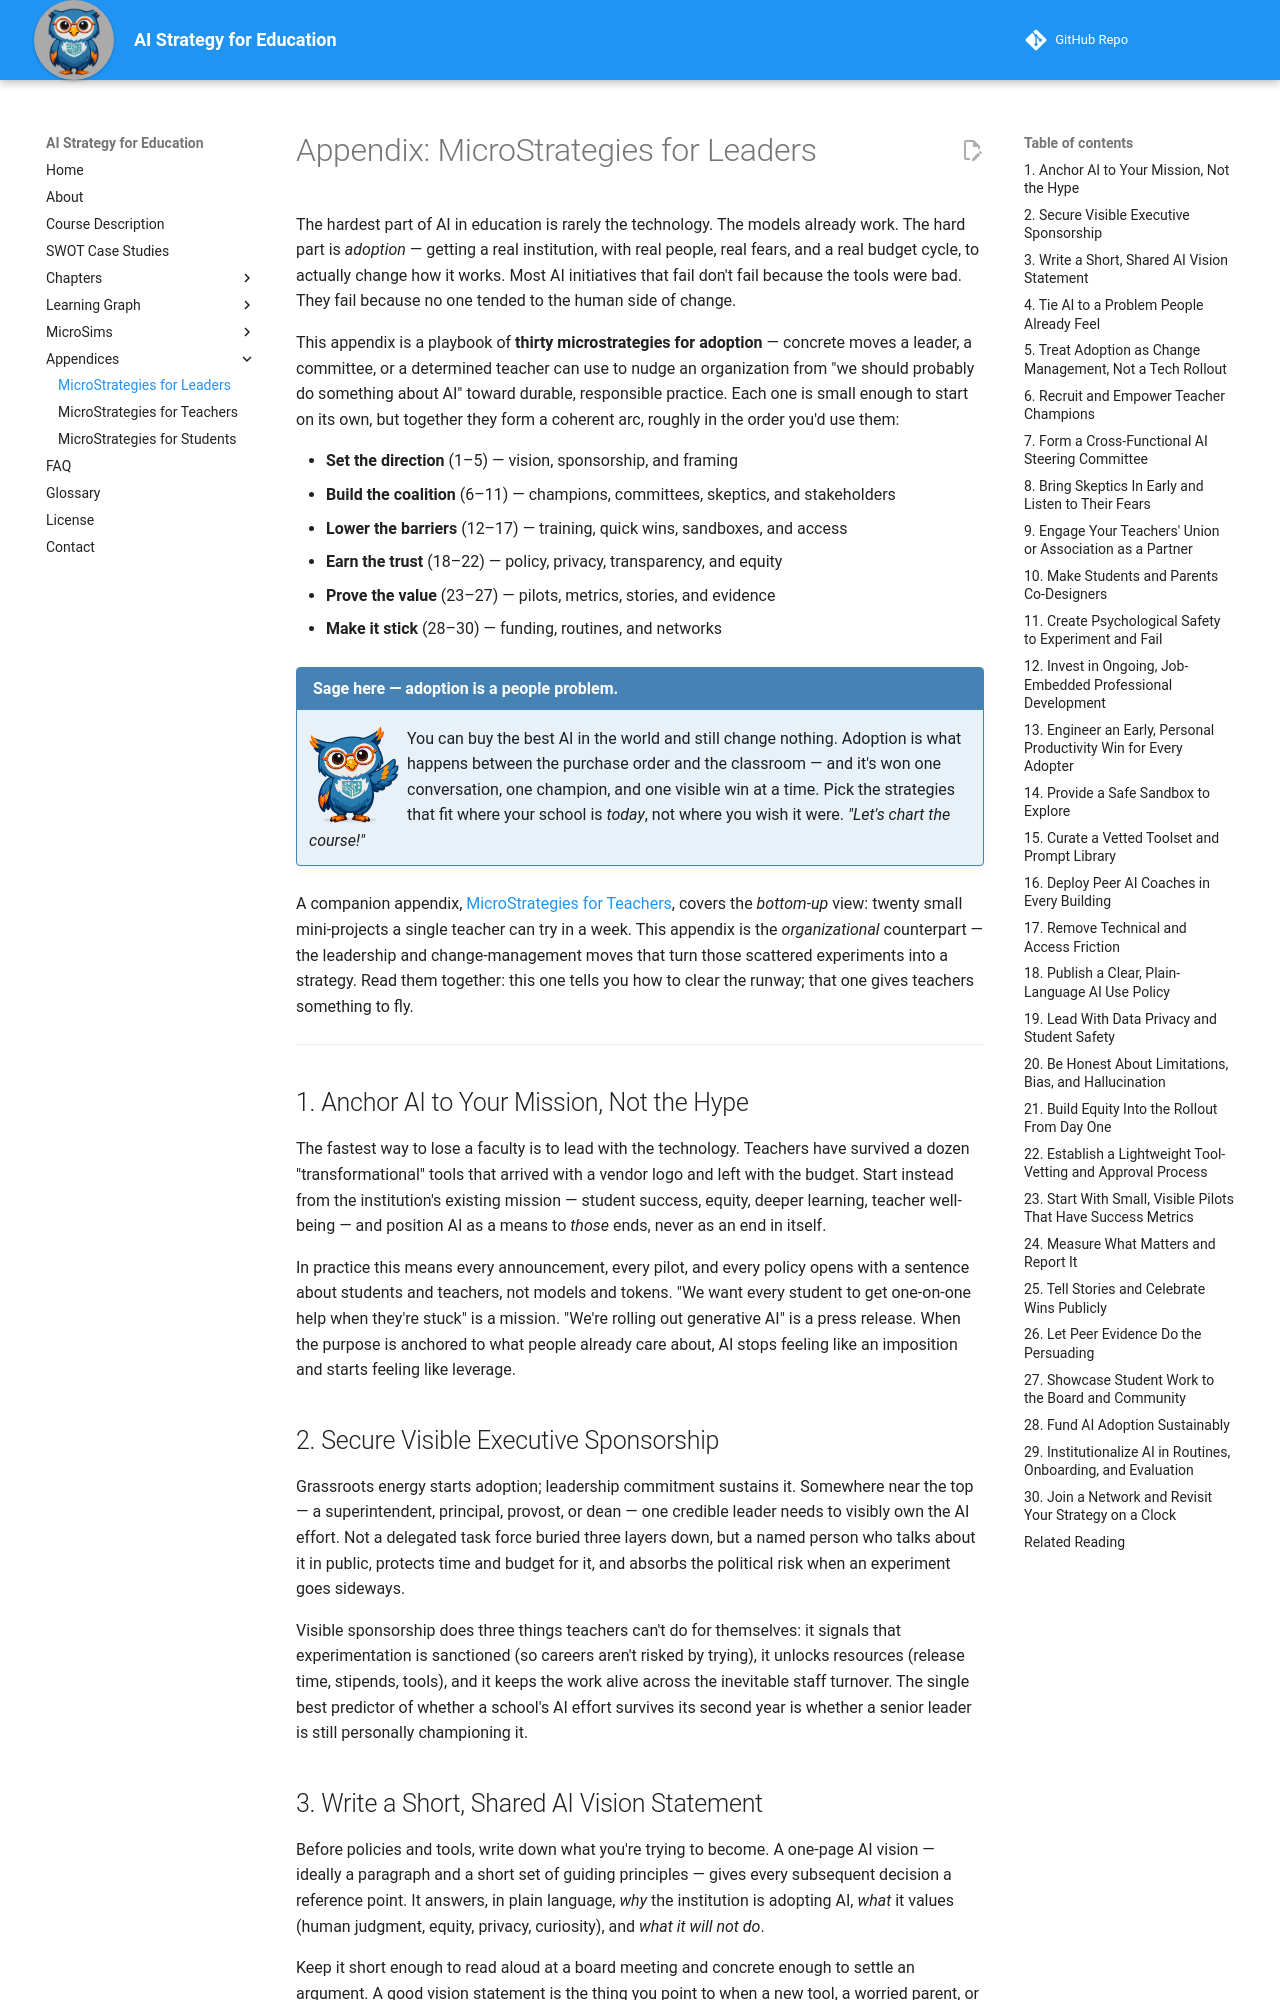

repository: dmccreary/ai-strategy-for-education · page: appendices/microstrategies/index.html · generator: mkdocs

---
title: "Appendix: MicroStrategies for Leaders"
description: Thirty practical, field-tested ways to move a school, district, college, or university toward responsible AI adoption — from setting a clear vision and recruiting champions to lowering barriers, earning trust, proving value, and making the change stick.
---

# Appendix: MicroStrategies for Leaders

The hardest part of AI in education is rarely the technology. The models already
work. The hard part is *adoption* — getting a real institution, with real people,
real fears, and a real budget cycle, to actually change how it works. Most AI
initiatives that fail don't fail because the tools were bad. They fail because no
one tended to the human side of change.

This appendix is a playbook of **thirty microstrategies for adoption** — concrete
moves a leader, a committee, or a determined teacher can use to nudge an
organization from "we should probably do something about AI" toward durable,
responsible practice. Each one is small enough to start on its own, but together
they form a coherent arc, roughly in the order you'd use them:

- **Set the direction** (1–5) — vision, sponsorship, and framing
- **Build the coalition** (6–11) — champions, committees, skeptics, and stakeholders
- **Lower the barriers** (12–17) — training, quick wins, sandboxes, and access
- **Earn the trust** (18–22) — policy, privacy, transparency, and equity
- **Prove the value** (23–27) — pilots, metrics, stories, and evidence
- **Make it stick** (28–30) — funding, routines, and networks

!!! mascot-welcome "Sage here — adoption is a people problem."
    ![Sage waving welcome](../../img/mascot/welcome.png){ class="mascot-admonition-img" }
    You can buy the best AI in the world and still change nothing. Adoption is what
    happens between the purchase order and the classroom — and it's won one
    conversation, one champion, and one visible win at a time. Pick the strategies
    that fit where your school is *today*, not where you wish it were. *"Let's chart
    the course!"*

A companion appendix,
[MicroStrategies for Teachers](microstrategies-adopting-ai.md),
covers the *bottom-up* view: twenty small mini-projects a single teacher can try in
a week. This appendix is the *organizational* counterpart — the leadership and
change-management moves that turn those scattered experiments into a strategy. Read
them together: this one tells you how to clear the runway; that one gives teachers
something to fly.

---

## 1. Anchor AI to Your Mission, Not the Hype

The fastest way to lose a faculty is to lead with the technology. Teachers have
survived a dozen "transformational" tools that arrived with a vendor logo and left
with the budget. Start instead from the institution's existing mission — student
success, equity, deeper learning, teacher well-being — and position AI as a means
to *those* ends, never as an end in itself.

In practice this means every announcement, every pilot, and every policy opens with
a sentence about students and teachers, not models and tokens. "We want every
student to get one-on-one help when they're stuck" is a mission. "We're rolling out
generative AI" is a press release. When the purpose is anchored to what people
already care about, AI stops feeling like an imposition and starts feeling like
leverage.

## 2. Secure Visible Executive Sponsorship

Grassroots energy starts adoption; leadership commitment sustains it. Somewhere
near the top — a superintendent, principal, provost, or dean — one credible leader
needs to visibly own the AI effort. Not a delegated task force buried three layers
down, but a named person who talks about it in public, protects time and budget for
it, and absorbs the political risk when an experiment goes sideways.

Visible sponsorship does three things teachers can't do for themselves: it signals
that experimentation is sanctioned (so careers aren't risked by trying), it unlocks
resources (release time, stipends, tools), and it keeps the work alive across the
inevitable staff turnover. The single best predictor of whether a school's AI effort
survives its second year is whether a senior leader is still personally championing
it.
